Image classification data set "USCS-Dataset" (Rujiyuan/USCS-Dataset on GitHub). Class labels (6): attack, defense, defensive, encirclement, maneuver, offensive.

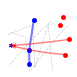
Label: defense

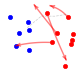
Label: maneuver

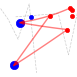
Label: offensive

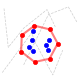
Label: encirclement

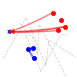
Label: defensive

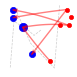
Label: attack
